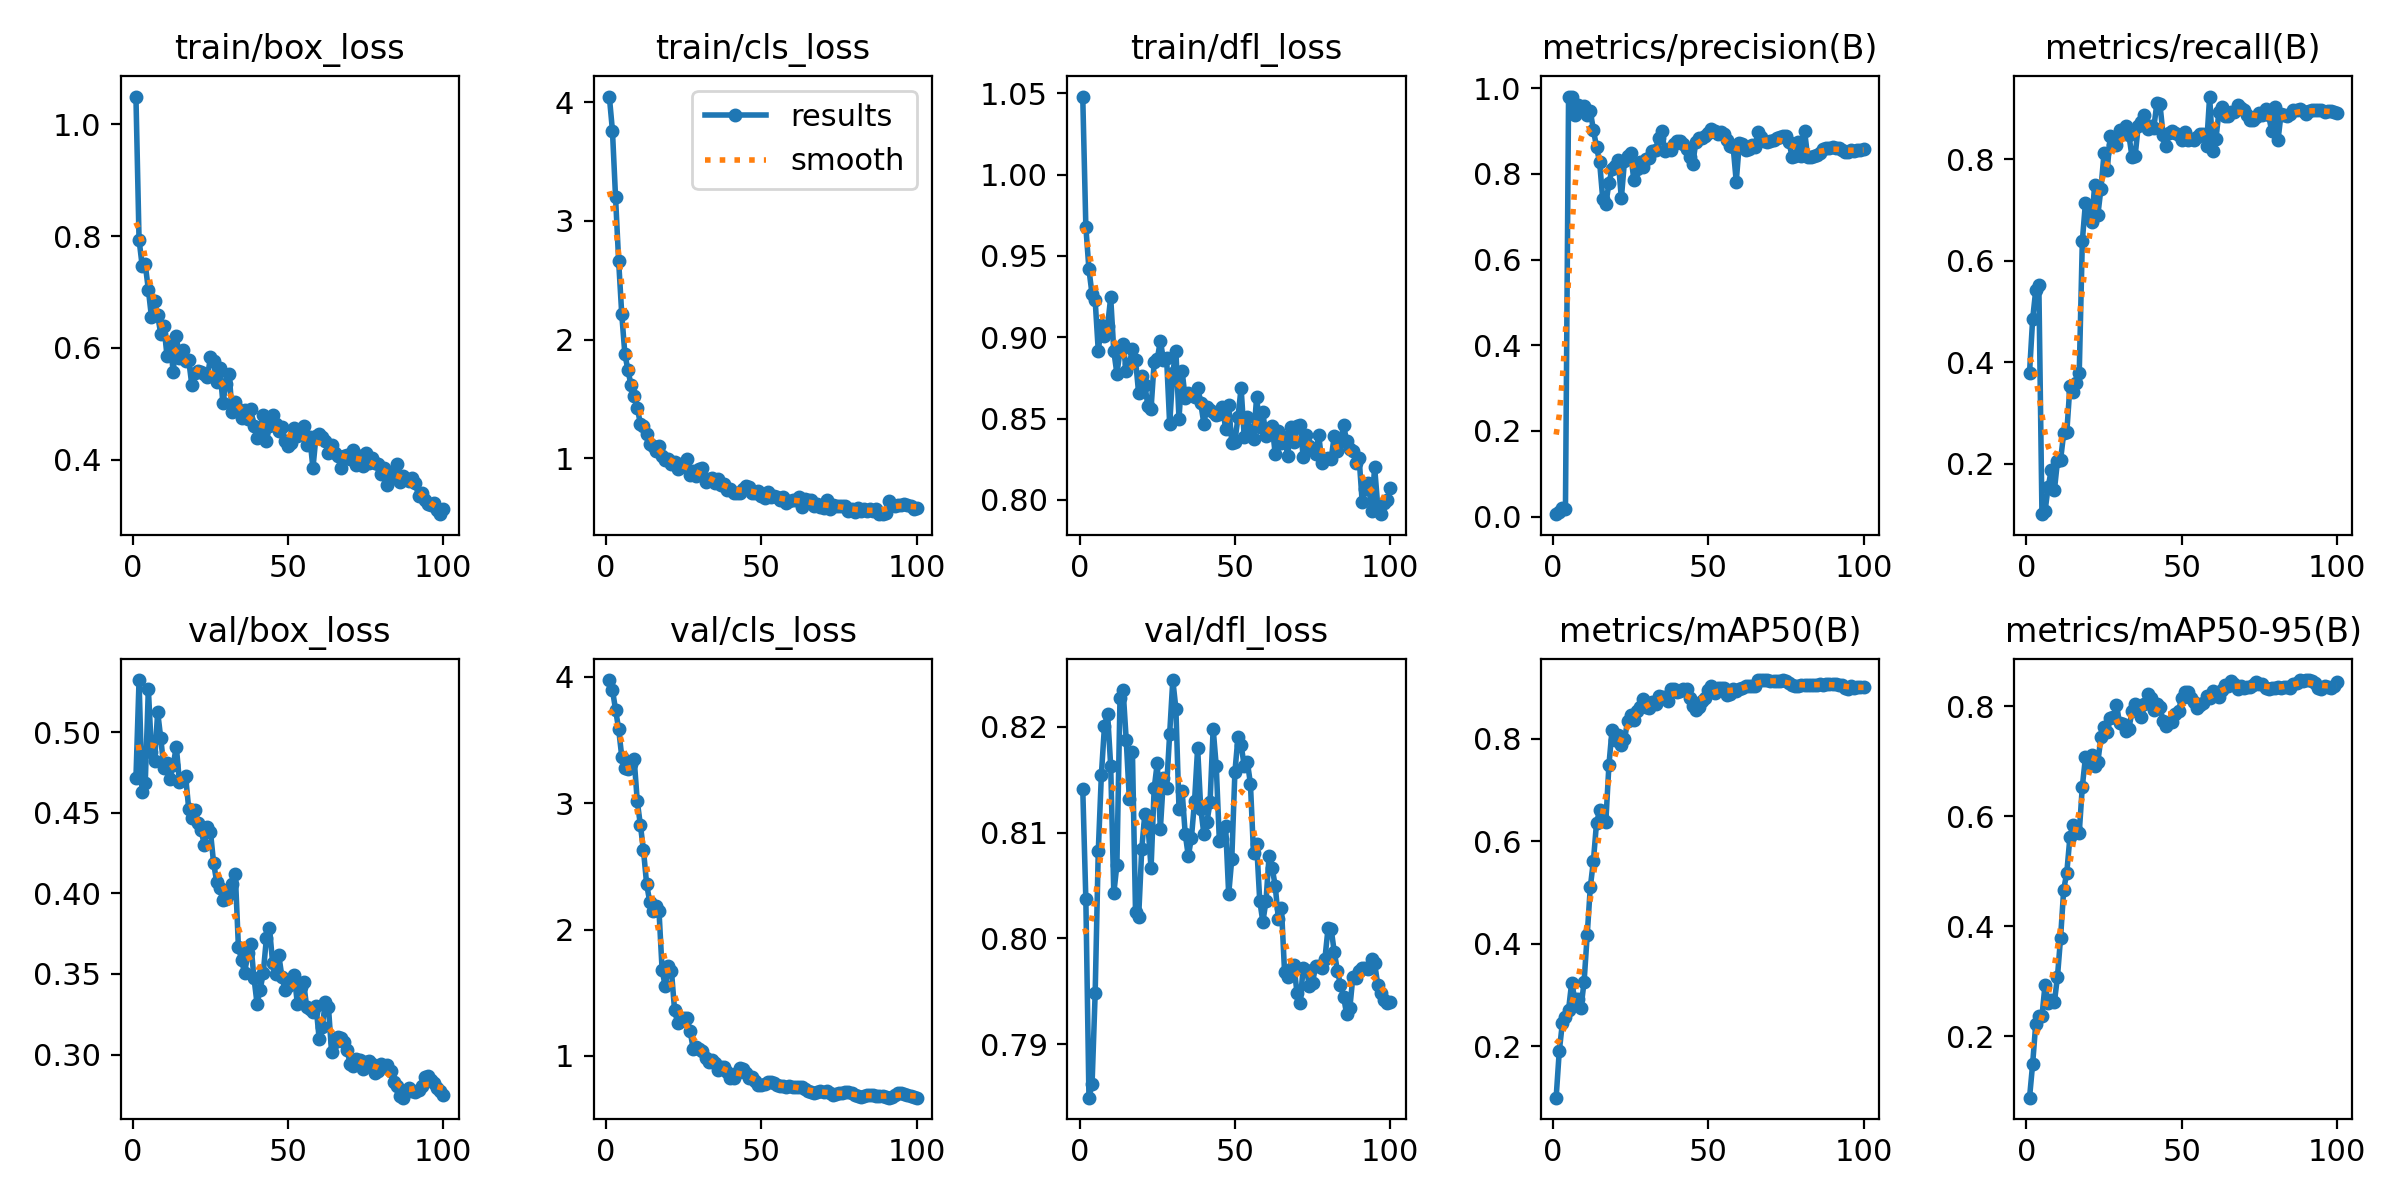

Data behind this chart, as committed beside it:
epoch, time, train/box_loss, train/cls_loss, train/dfl_loss, metrics/precision(B), metrics/recall(B), metrics/mAP50(B), metrics/mAP50-95(B), val/box_loss, val/cls_loss, val/dfl_loss, lr/pg0, lr/pg1, lr/pg2
1, 40.82, 1.049, 4.047, 1.048, 0.00592, 0.3802, 0.1001, 0.08825, 0.4714, 3.975, 0.8142, 4.165e-05, 4.165e-05, 4.165e-05
2, 78.8, 0.7938, 3.759, 0.9679, 0.01143, 0.4854, 0.1902, 0.1497, 0.5324, 3.897, 0.8037, 9.07229e-05, 9.07229e-05, 9.07229e-05
3, 118.2, 0.7471, 3.199, 0.9417, 0.01997, 0.5427, 0.2449, 0.2228, 0.4628, 3.741, 0.7849, 0.0001388, 0.0001388, 0.0001388
4, 156.4, 0.7492, 2.66, 0.9265, 0.01871, 0.5521, 0.2568, 0.2362, 0.4688, 3.588, 0.7862, 0.0001859, 0.0001859, 0.0001859
5, 195.1, 0.7043, 2.213, 0.9228, 0.9796, 0.1011, 0.2716, 0.236, 0.527, 3.368, 0.7948, 0.000232, 0.000232, 0.000232
6, 234.3, 0.6552, 1.88, 0.8917, 0.9802, 0.1075, 0.3241, 0.2939, 0.4876, 3.281, 0.8082, 0.0002771, 0.0002771, 0.0002771
7, 272.7, 0.6843, 1.743, 0.9073, 0.9377, 0.1552, 0.2927, 0.2607, 0.4822, 3.273, 0.8155, 0.0003212, 0.0003212, 0.0003212
8, 311.8, 0.6581, 1.615, 0.9007, 0.9594, 0.1876, 0.2926, 0.2655, 0.5125, 3.314, 0.8201, 0.0003644, 0.0003644, 0.0003644
9, 346.3, 0.6247, 1.524, 0.9069, 0.9516, 0.1482, 0.2755, 0.2617, 0.4962, 3.346, 0.8213, 0.0004065, 0.0004065, 0.0004065
10, 374.9, 0.6397, 1.425, 0.9245, 0.958, 0.2059, 0.3259, 0.3085, 0.4779, 3.015, 0.8163, 0.0004477, 0.0004477, 0.0004477
11, 404.1, 0.5861, 1.293, 0.8916, 0.9373, 0.2083, 0.4168, 0.3795, 0.4809, 2.827, 0.8043, 0.0004878, 0.0004878, 0.0004878
12, 434.6, 0.6114, 1.27, 0.8777, 0.9462, 0.2605, 0.51, 0.4665, 0.4713, 2.626, 0.8069, 0.000527, 0.000527, 0.000527
13, 464.9, 0.5571, 1.209, 0.8916, 0.9025, 0.2625, 0.5614, 0.4976, 0.4796, 2.363, 0.8227, 0.0005652, 0.0005652, 0.0005652
14, 495.5, 0.621, 1.122, 0.8959, 0.8626, 0.3531, 0.6353, 0.5616, 0.4911, 2.22, 0.8235, 0.0006024, 0.0006024, 0.0006024
15, 525.9, 0.5815, 1.101, 0.8792, 0.8273, 0.3417, 0.6599, 0.5849, 0.4694, 2.15, 0.8188, 0.0006386, 0.0006386, 0.0006386
16, 555.9, 0.5971, 1.063, 0.8835, 0.7423, 0.3587, 0.6441, 0.5751, 0.471, 2.189, 0.8132, 0.0006738, 0.0006738, 0.0006738
17, 586.1, 0.5764, 1.108, 0.8927, 0.7289, 0.3784, 0.6375, 0.5698, 0.4727, 2.144, 0.8176, 0.0007011, 0.0007011, 0.0007011
18, 616.5, 0.5783, 1.019, 0.8862, 0.7783, 0.6393, 0.7484, 0.654, 0.4524, 1.678, 0.8025, 0.0006928, 0.0006928, 0.0006928
19, 647, 0.5333, 0.9909, 0.8656, 0.8102, 0.7145, 0.8166, 0.7069, 0.4465, 1.551, 0.802, 0.0006846, 0.0006846, 0.0006846
20, 677.4, 0.555, 0.9955, 0.8762, 0.8193, 0.6946, 0.7964, 0.6976, 0.4515, 1.714, 0.8085, 0.0006763, 0.0006763, 0.0006763
21, 707.7, 0.559, 0.9502, 0.8708, 0.8312, 0.6775, 0.8062, 0.7107, 0.4437, 1.673, 0.8118, 0.0006681, 0.0006681, 0.0006681
22, 738, 0.5575, 0.9733, 0.8576, 0.7429, 0.7505, 0.7872, 0.6918, 0.4392, 1.365, 0.8107, 0.0006598, 0.0006598, 0.0006598
23, 768.2, 0.5535, 0.91, 0.8561, 0.8292, 0.6907, 0.7981, 0.699, 0.4302, 1.26, 0.8066, 0.0006516, 0.0006516, 0.0006516
24, 798.7, 0.5474, 0.9561, 0.8847, 0.8412, 0.7427, 0.8332, 0.7433, 0.4412, 1.277, 0.8142, 0.0006433, 0.0006433, 0.0006433
25, 829.9, 0.5835, 0.9407, 0.8865, 0.849, 0.8128, 0.8452, 0.762, 0.4383, 1.304, 0.8166, 0.0006351, 0.0006351, 0.0006351
26, 860.2, 0.5762, 0.9924, 0.8979, 0.7864, 0.7783, 0.8368, 0.7538, 0.4191, 1.297, 0.8104, 0.0006268, 0.0006268, 0.0006268
27, 890.3, 0.5384, 0.8636, 0.886, 0.8108, 0.8472, 0.8535, 0.7782, 0.4071, 1.199, 0.8152, 0.0006186, 0.0006186, 0.0006186
28, 920.7, 0.5641, 0.8945, 0.8874, 0.828, 0.8286, 0.8611, 0.7803, 0.4032, 1.058, 0.8143, 0.0006103, 0.0006103, 0.0006103
29, 951, 0.5022, 0.8484, 0.8465, 0.8159, 0.8277, 0.8767, 0.8026, 0.3957, 1.071, 0.8194, 0.0006021, 0.0006021, 0.0006021
30, 981.5, 0.5357, 0.908, 0.8781, 0.8354, 0.8586, 0.8616, 0.7686, 0.3968, 1.055, 0.8244, 0.0005938, 0.0005938, 0.0005938
31, 1012, 0.5537, 0.9165, 0.8916, 0.8378, 0.8536, 0.8604, 0.7679, 0.3996, 1.036, 0.8217, 0.0005856, 0.0005856, 0.0005856
32, 1042, 0.4846, 0.8059, 0.85, 0.8528, 0.8654, 0.8708, 0.7549, 0.4056, 0.9806, 0.8122, 0.0005774, 0.0005774, 0.0005774
33, 1072, 0.503, 0.8313, 0.8793, 0.8549, 0.8482, 0.8675, 0.7594, 0.4123, 0.9524, 0.8139, 0.0005691, 0.0005691, 0.0005691
34, 1102, 0.4916, 0.8321, 0.8625, 0.8844, 0.8048, 0.883, 0.7906, 0.3666, 0.9652, 0.8099, 0.0005609, 0.0005609, 0.0005609
35, 1132, 0.4755, 0.7912, 0.8657, 0.9002, 0.8066, 0.8804, 0.8035, 0.3589, 0.9478, 0.8078, 0.0005526, 0.0005526, 0.0005526
36, 1162, 0.4892, 0.8276, 0.8644, 0.8533, 0.8664, 0.88, 0.7915, 0.3504, 0.8879, 0.8095, 0.0005444, 0.0005444, 0.0005444
37, 1193, 0.4735, 0.7778, 0.8634, 0.8568, 0.8734, 0.8737, 0.7809, 0.3628, 0.9143, 0.8129, 0.0005361, 0.0005361, 0.0005361
38, 1223, 0.4904, 0.7832, 0.8689, 0.8565, 0.8876, 0.8964, 0.8042, 0.3688, 0.9105, 0.818, 0.0005279, 0.0005279, 0.0005279
39, 1253, 0.4599, 0.737, 0.8595, 0.8685, 0.8606, 0.8959, 0.8216, 0.3478, 0.8766, 0.8123, 0.0005196, 0.0005196, 0.0005196
40, 1283, 0.4385, 0.7468, 0.847, 0.8762, 0.8658, 0.8908, 0.8147, 0.3316, 0.8257, 0.8099, 0.0005114, 0.0005114, 0.0005114
41, 1313, 0.4566, 0.7133, 0.8569, 0.8769, 0.8614, 0.8925, 0.7933, 0.3403, 0.8226, 0.811, 0.0005031, 0.0005031, 0.0005031
42, 1344, 0.4792, 0.7064, 0.8551, 0.87, 0.9107, 0.8956, 0.8041, 0.3504, 0.8639, 0.8129, 0.0004949, 0.0004949, 0.0004949
43, 1374, 0.4329, 0.7062, 0.854, 0.8571, 0.9085, 0.8973, 0.7987, 0.372, 0.9049, 0.8198, 0.0004866, 0.0004866, 0.0004866
44, 1404, 0.4606, 0.7472, 0.852, 0.839, 0.849, 0.8795, 0.773, 0.3788, 0.8967, 0.8163, 0.0004784, 0.0004784, 0.0004784
45, 1434, 0.4808, 0.771, 0.8531, 0.824, 0.8272, 0.8642, 0.7643, 0.3571, 0.8618, 0.8092, 0.0004701, 0.0004701, 0.0004701
46, 1464, 0.4644, 0.7621, 0.8574, 0.8745, 0.8519, 0.8554, 0.7718, 0.3497, 0.8255, 0.8094, 0.0004619, 0.0004619, 0.0004619
47, 1494, 0.4514, 0.7095, 0.8439, 0.8841, 0.8566, 0.8606, 0.7706, 0.3616, 0.8297, 0.8107, 0.0004537, 0.0004537, 0.0004537
48, 1524, 0.4595, 0.7052, 0.8585, 0.8829, 0.8518, 0.8725, 0.7862, 0.3484, 0.8034, 0.8042, 0.0004454, 0.0004454, 0.0004454
49, 1554, 0.4342, 0.7304, 0.835, 0.889, 0.8485, 0.8794, 0.7917, 0.3401, 0.7734, 0.8075, 0.0004372, 0.0004372, 0.0004372
50, 1584, 0.4244, 0.6845, 0.8357, 0.8942, 0.8385, 0.8938, 0.8156, 0.3426, 0.7713, 0.8157, 0.0004289, 0.0004289, 0.0004289
51, 1614, 0.4306, 0.6632, 0.8511, 0.9047, 0.8537, 0.9022, 0.8254, 0.3466, 0.7755, 0.8191, 0.0004207, 0.0004207, 0.0004207
52, 1644, 0.4576, 0.7138, 0.8689, 0.8988, 0.8389, 0.8883, 0.8255, 0.3492, 0.7941, 0.8183, 0.0004124, 0.0004124, 0.0004124
53, 1674, 0.4426, 0.6745, 0.8388, 0.8924, 0.8399, 0.8982, 0.8154, 0.3311, 0.7908, 0.8163, 0.0004042, 0.0004042, 0.0004042
54, 1705, 0.4518, 0.6865, 0.8512, 0.8974, 0.8384, 0.8987, 0.8068, 0.342, 0.7834, 0.8167, 0.0003959, 0.0003959, 0.0003959
55, 1735, 0.46, 0.6795, 0.8421, 0.894, 0.844, 0.8979, 0.7965, 0.3447, 0.7722, 0.8146, 0.0003877, 0.0003877, 0.0003877
56, 1765, 0.4256, 0.6508, 0.8372, 0.878, 0.851, 0.8849, 0.8026, 0.3292, 0.7622, 0.808, 0.0003794, 0.0003794, 0.0003794
57, 1795, 0.4402, 0.6769, 0.8633, 0.8643, 0.8498, 0.8859, 0.8057, 0.3285, 0.7585, 0.8089, 0.0003712, 0.0003712, 0.0003712
58, 1825, 0.385, 0.6245, 0.8447, 0.8634, 0.8271, 0.896, 0.8191, 0.3263, 0.7575, 0.8036, 0.0003629, 0.0003629, 0.0003629
59, 1855, 0.4431, 0.645, 0.8539, 0.7817, 0.9239, 0.8935, 0.8155, 0.33, 0.7592, 0.8016, 0.0003547, 0.0003547, 0.0003547
60, 1885, 0.446, 0.6504, 0.8391, 0.8722, 0.8173, 0.8956, 0.8276, 0.3099, 0.7571, 0.8035, 0.0003464, 0.0003464, 0.0003464
... 40 more rows
